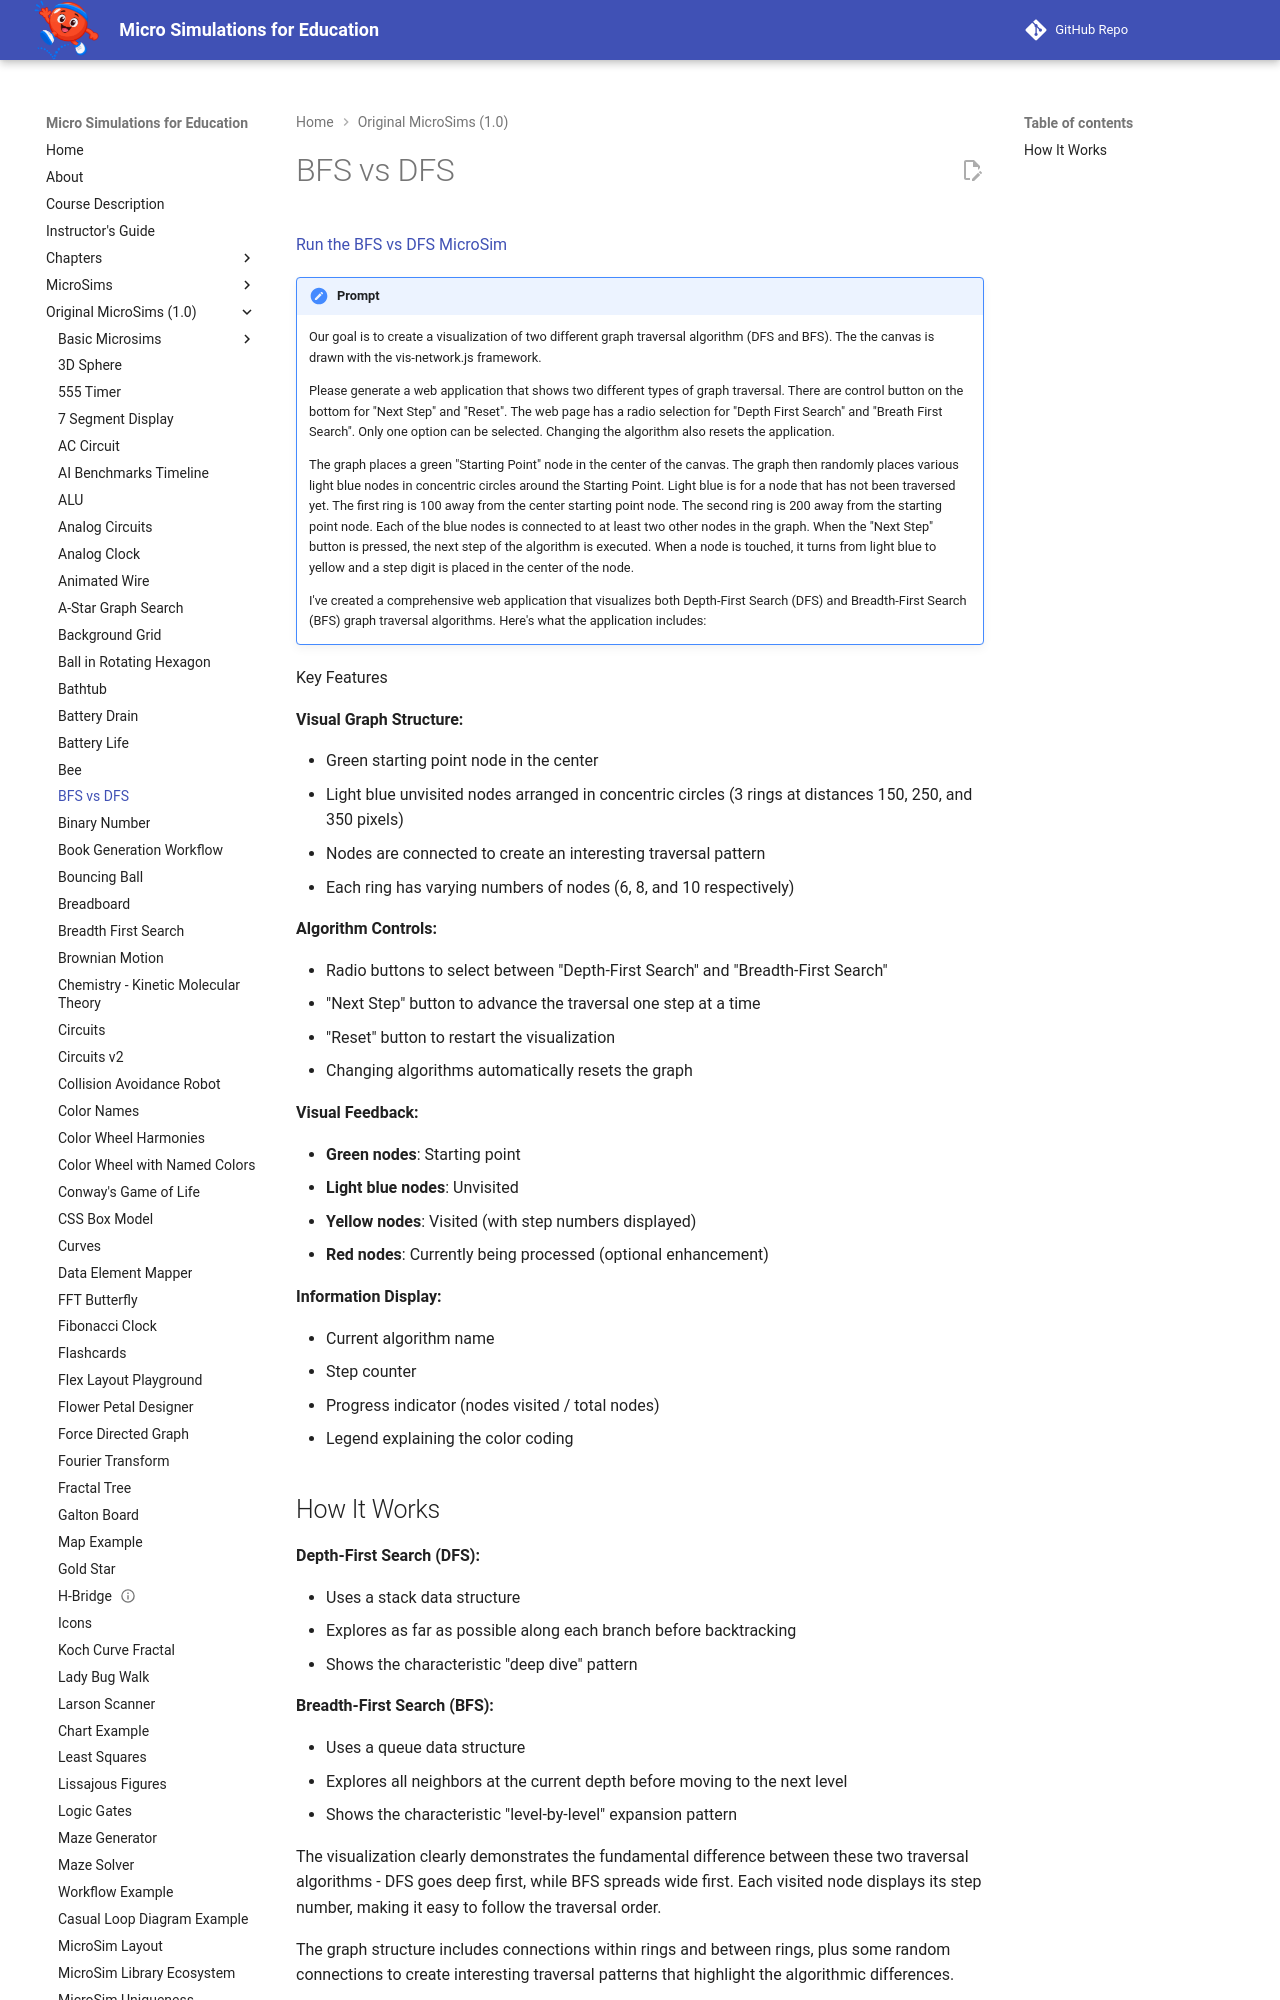

repository: dmccreary/microsims · page: microsims-old/bfs-vs-dfs/index.html · generator: mkdocs

---
title: BFS vs DFS
description: An interactive MicroSim demonstrating bfs vs dfs.
quality_score: 42
social:
   cards: false
---
# BFS vs DFS

[Run the BFS vs DFS MicroSim](./main.html)

!!! prompt
    Our goal is to create a visualization of two different graph traversal algorithm (DFS and BFS).
    The the canvas is drawn with the vis-network.js framework.

    Please generate a web application that shows two different types of graph traversal.
    There are control button on the bottom for "Next Step" and "Reset".
    The web page has a radio selection for "Depth First Search" and "Breath First Search".  Only one option can be selected.  Changing the algorithm also resets the application.

    The graph places a green "Starting Point" node in the center of the canvas.
    The graph then randomly places various light blue nodes in concentric circles around the Starting Point.  Light blue is for a node that has not been traversed yet.
    The first ring is 100 away from the center starting point node.
    The second ring is 200 away from the starting point node.
    Each of the blue nodes is connected to at least two other nodes in the graph.
    When the "Next Step" button is pressed, the next step of the algorithm is executed.
    When a node is touched, it turns from light blue to yellow and a step digit is placed in the center of the node.

    I've created a comprehensive web application that visualizes both Depth-First Search (DFS) and Breadth-First Search (BFS) graph traversal algorithms. Here's what the application includes:

Key Features

**Visual Graph Structure:**

-   Green starting point node in the center
-   Light blue unvisited nodes arranged in concentric circles (3 rings at distances 150, 250, and 350 pixels)
-   Nodes are connected to create an interesting traversal pattern
-   Each ring has varying numbers of nodes (6, 8, and 10 respectively)

**Algorithm Controls:**
